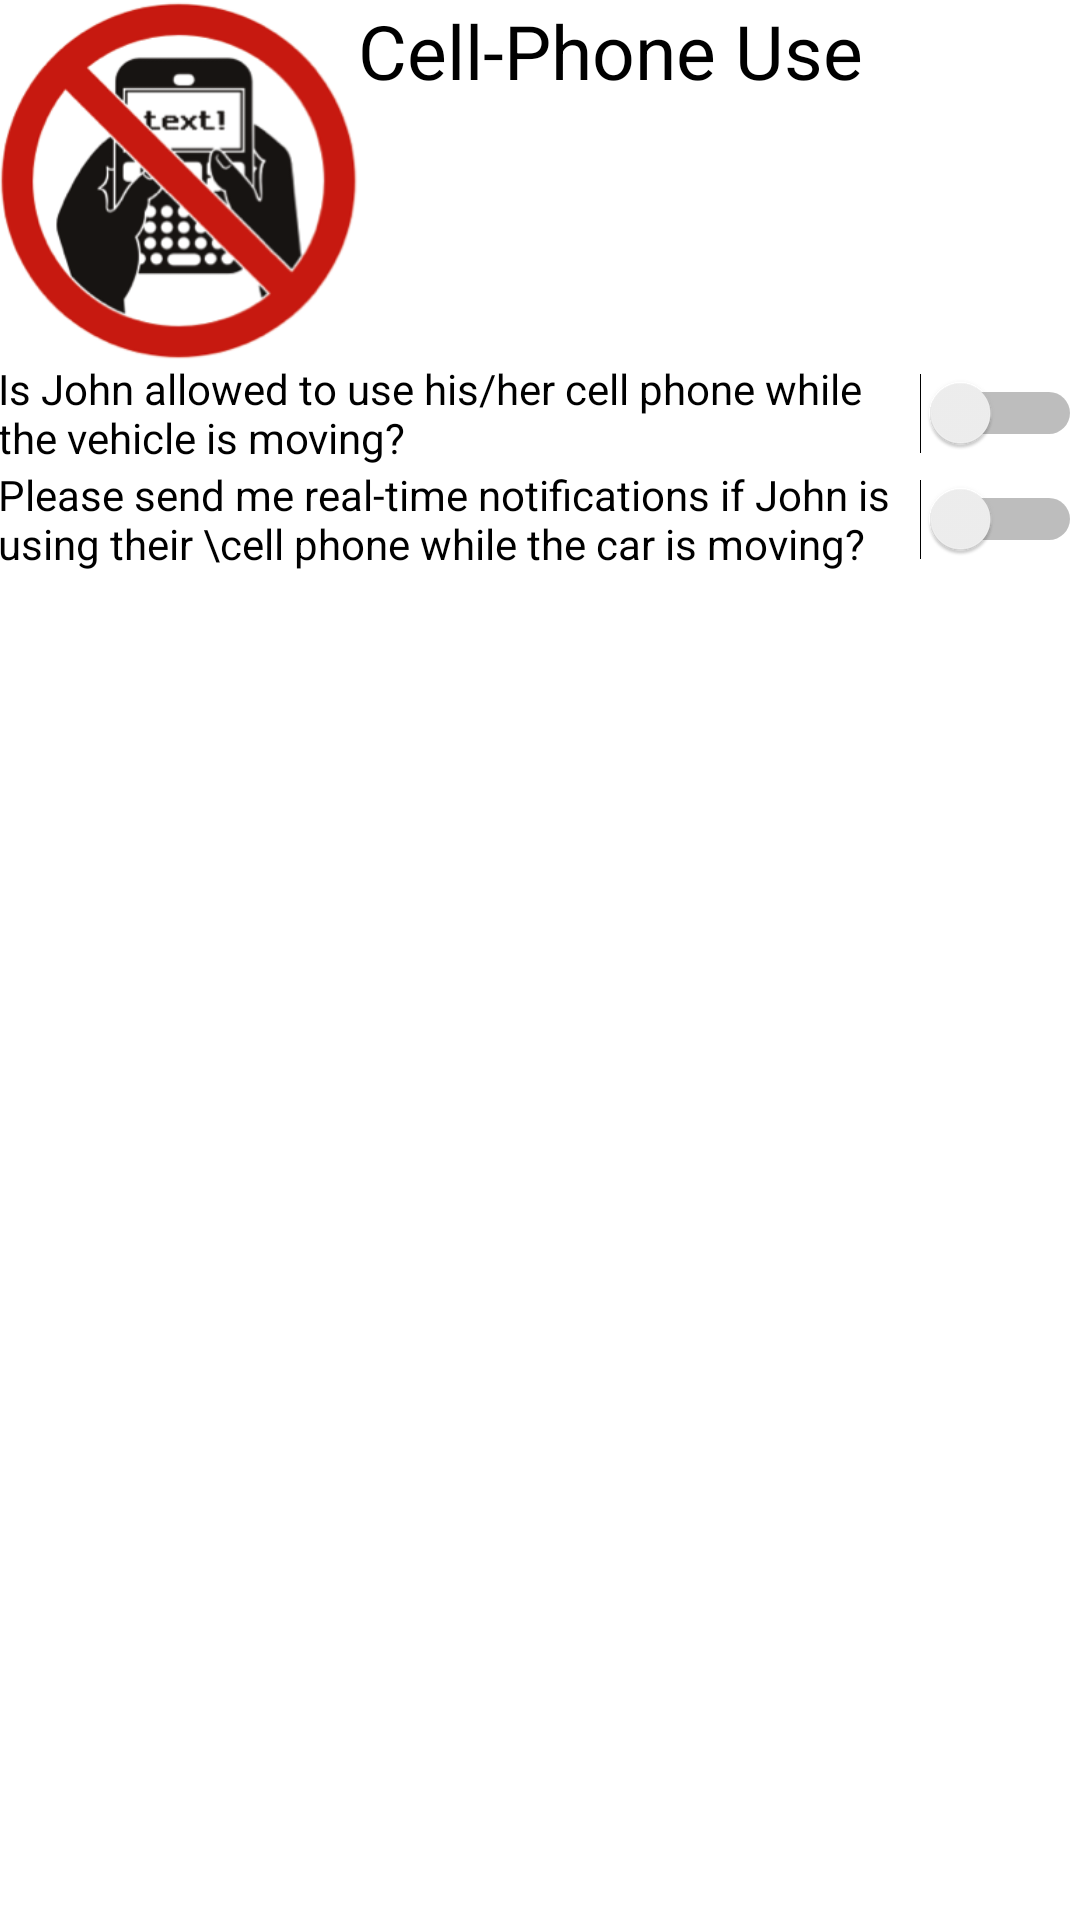

Here is an Android app screen rendered from its layout file. Give the layout XML and the strings, colors and styles it references.
<!-- AndroidManifest.xml: application theme AppTheme -->
<!-- res/layout/activity_cell_phone.xml -->
<?xml version="1.0" encoding="utf-8"?>
<RelativeLayout xmlns:android="http://schemas.android.com/apk/res/android"
    xmlns:tools="http://schemas.android.com/tools"
    android:layout_width="match_parent"
    android:layout_height="match_parent"
    android:paddingBottom="@dimen/activity_vertical_margin"
    android:paddingLeft="@dimen/activity_horizontal_margin"
    android:paddingRight="@dimen/activity_horizontal_margin"
    android:paddingTop="@dimen/activity_vertical_margin"
    tools:context="com.imperium.autobeacon.CellPhoneActivity">

    <ImageView
        android:layout_width="wrap_content"
        android:layout_height="wrap_content"
        android:id="@+id/cellphoneimg"
        android:adjustViewBounds="true"
        android:maxWidth="120dp"
        android:maxHeight="120dp"
        android:scaleType="fitCenter"
        android:layout_alignParentTop="true"
        android:layout_alignParentStart="true"
        android:src="@drawable/cellphone_symbol"
        />

    <TextView
        android:layout_width="wrap_content"
        android:layout_height="wrap_content"
        android:text="Cell-Phone Use"
        android:id="@+id/tVCellPhone"
        android:textSize="25sp"
        android:textColor="#000000"
        android:gravity="center_horizontal"
        android:layout_alignParentTop="true"
        android:layout_toEndOf="@+id/cellphoneimg"
        android:paddingLeft="@dimen/activity_vertical_margin"
        />

    <Switch
        android:layout_width="match_parent"
        android:layout_height="wrap_content"
        android:id="@+id/sPermissionForCellPhoneUse"
        android:layout_below="@id/cellphoneimg"
        android:padding="@dimen/activity_vertical_margin"

        android:text="Is John allowed to use his/her cell phone while the vehicle is moving? "

        />

    <Switch
        android:layout_width="match_parent"
        android:layout_height="wrap_content"
        android:text="Please send me real-time notifications if John is using their \cell phone while the car is moving?"
        android:id="@+id/textView5"
        android:layout_below="@id/sPermissionForCellPhoneUse"
        android:layout_alignParentStart="true"
        android:padding="@dimen/activity_vertical_margin"
        />


</RelativeLayout>
<!-- resources referenced by this layout -->
<resources>
  <!-- drawable cellphone_symbol: png bitmap (drawable, 45201 bytes) -->
  <style name="AppTheme" parent="Theme.AppCompat.Light.NoActionBar">
          
          <item name="colorPrimary">@color/colorPrimary</item>
          <item name="colorPrimaryDark">@color/colorPrimaryDark</item>
          <item name="colorAccent">@color/colorAccent</item>
          <item name="android:colorBackground">@color/white</item>
          .
      </style>
  <!-- not gathered from this repository: default colours our renderer supplied (Android Studio template values) -->
  <color name="white">#FFFFFFFF</color>
  <color name="colorPrimary">#FF6200EE</color>
  <color name="colorPrimaryDark">#FF3700B3</color>
  <color name="colorAccent">#FF03DAC5</color>
</resources>
